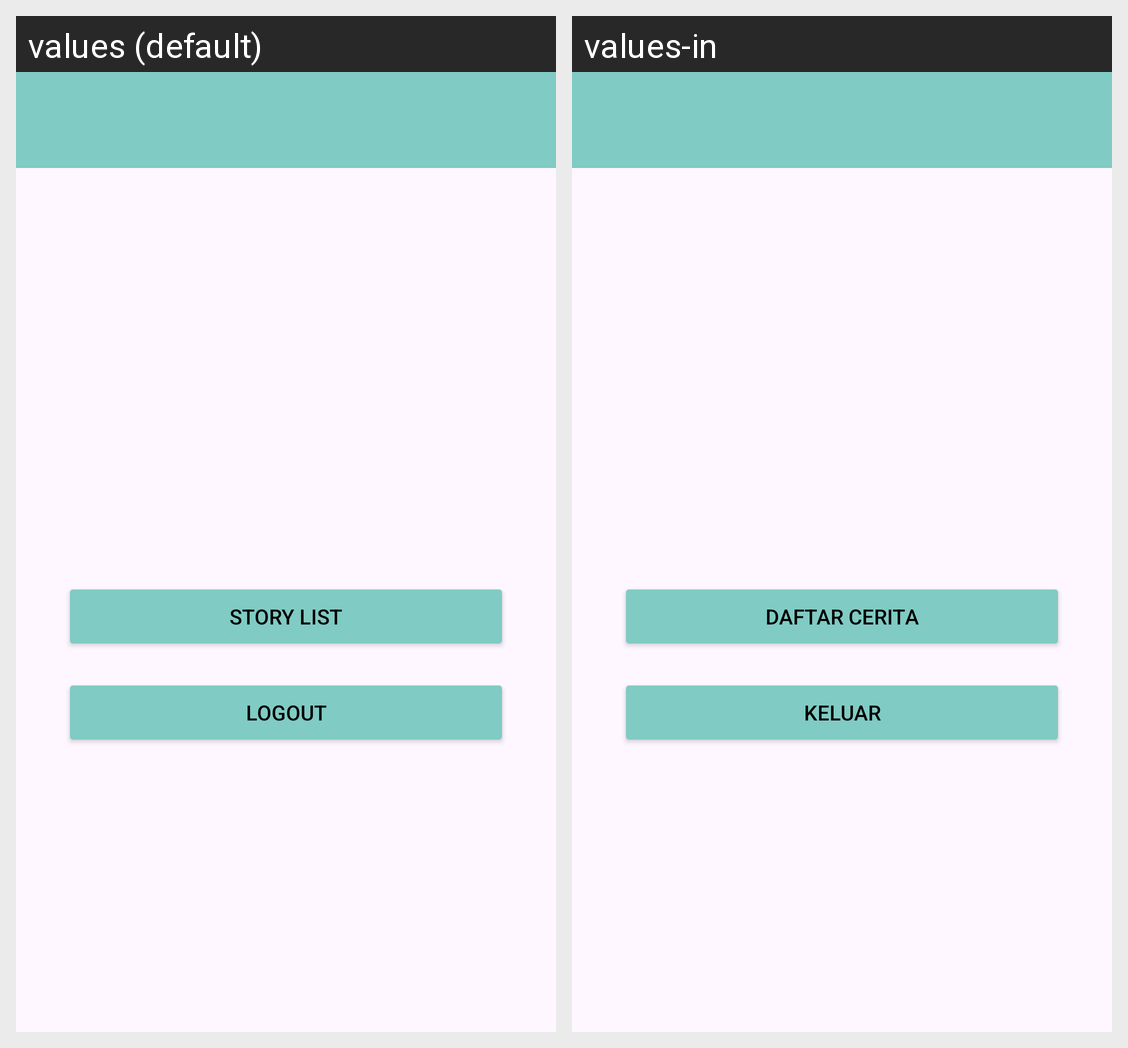

For this localized Android screen grid, give each drawn string resource with its value in every locale shown.
Android screen res/layout/activity_main.xml rendered under 2 locales, left to right: values (default), values-in. Device: Nexus 5 (rendered at 1080×1920; each locale shown at half size, 540×960, under a caption strip naming it); theme Theme.StoryApp.
Strings drawn on this screen, with the default value and each locale's value (text and hints the layout hard-codes, and strings that could not be matched under every locale, appear in the picture but are not listed):

list_story
  values: Story List
  values-in: Daftar Cerita

logout
  values: Logout
  values-in: Keluar
